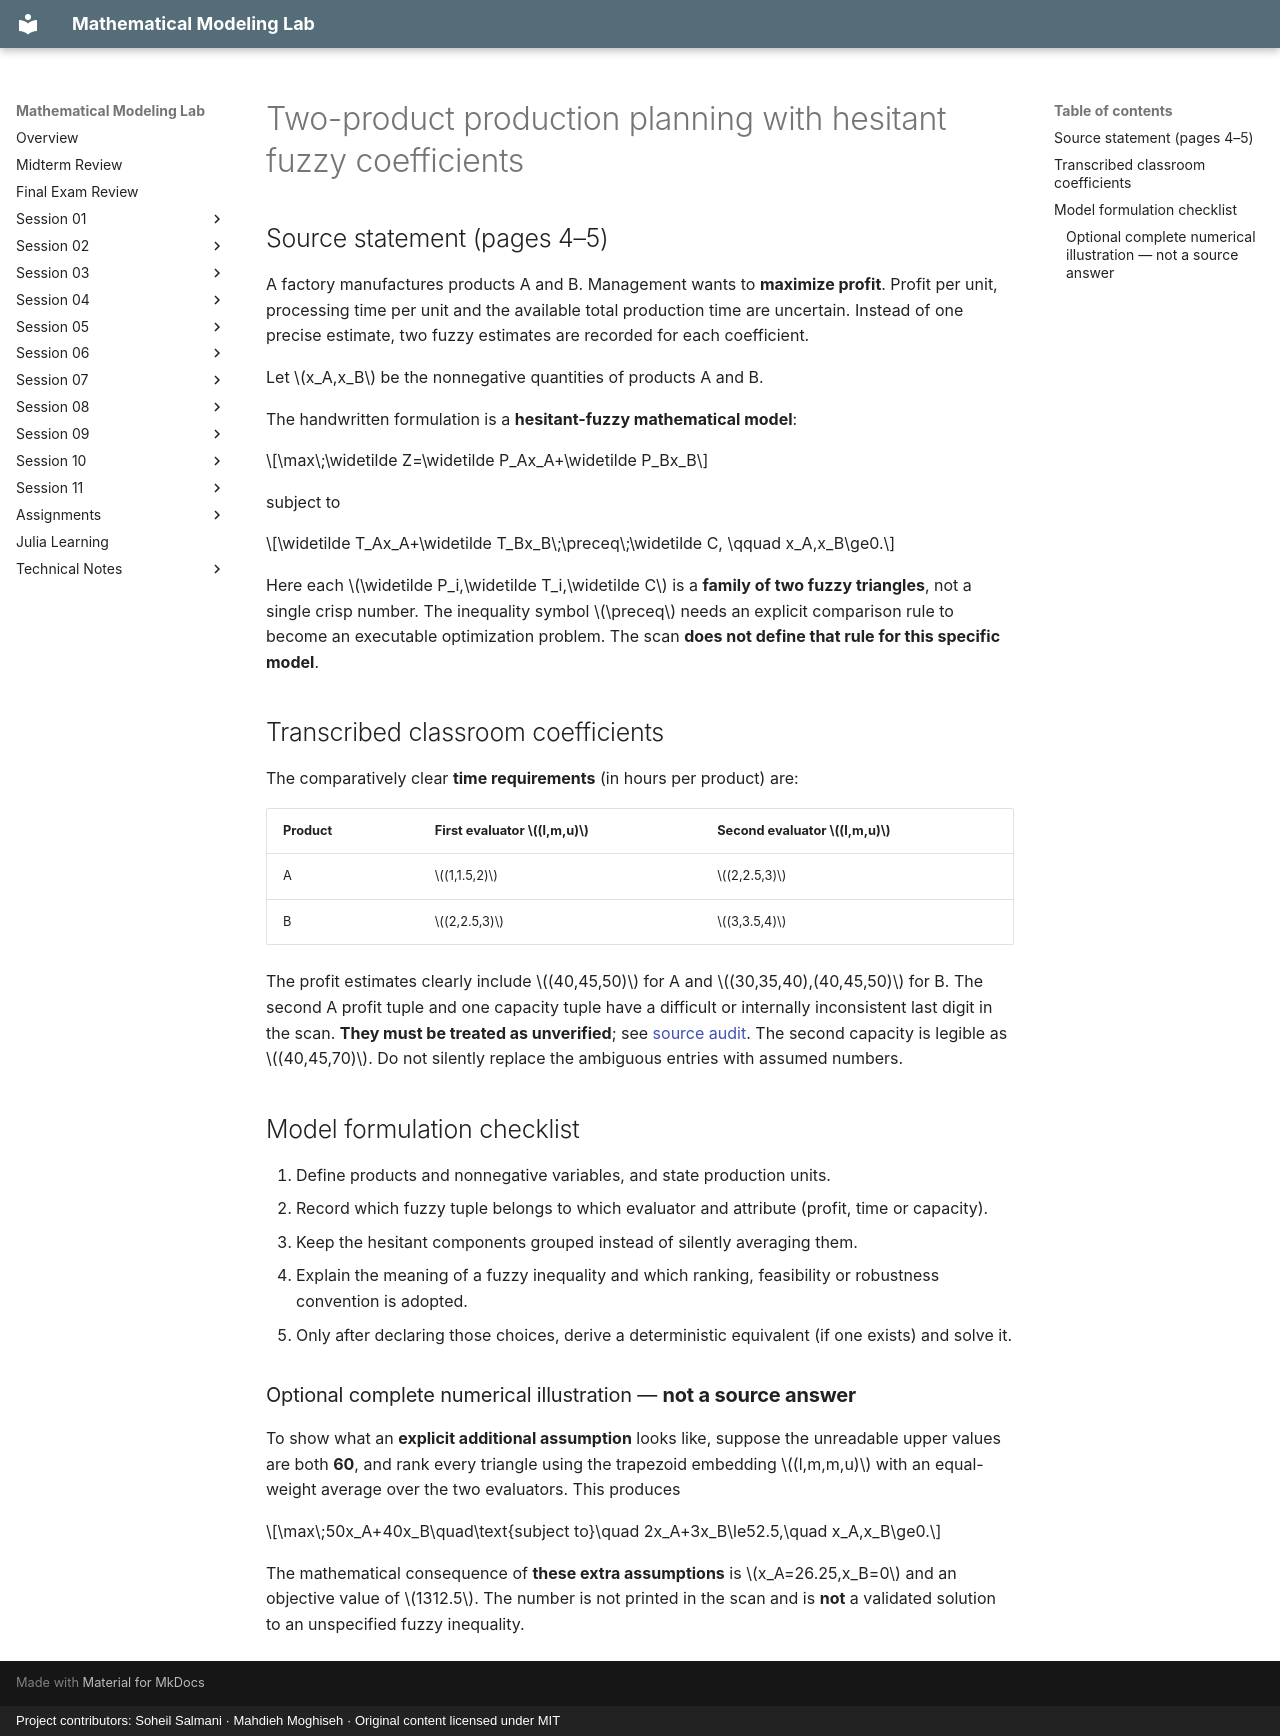

repository: SoheilGtex/mathematical-modeling-lab · page: session-11/production.en/index.html · generator: mkdocs · copyright: Project contributors: Soheil Salmani · Mahdieh Moghiseh · Original content licensed under MIT

# Two-product production planning with hesitant fuzzy coefficients

## Source statement (pages 4–5)

A factory manufactures products A and B. Management wants to **maximize profit**. Profit per unit, processing time per unit and the available total production time are uncertain. Instead of one precise estimate, two fuzzy estimates are recorded for each coefficient.

Let \(x_A,x_B\) be the nonnegative quantities of products A and B.

The handwritten formulation is a **hesitant-fuzzy mathematical model**:

$$\max\;\widetilde Z=\widetilde P_Ax_A+\widetilde P_Bx_B$$

subject to

$$\widetilde T_Ax_A+\widetilde T_Bx_B\;\preceq\;\widetilde C,
\qquad x_A,x_B\ge0.$$

Here each \(\widetilde P_i,\widetilde T_i,\widetilde C\) is a **family of two fuzzy triangles**, not a single crisp number. The inequality symbol \(\preceq\) needs an explicit comparison rule to become an executable optimization problem. The scan **does not define that rule for this specific model**.

## Transcribed classroom coefficients

The comparatively clear **time requirements** (in hours per product) are:

| Product | First evaluator \((l,m,u)\) | Second evaluator \((l,m,u)\) |
|---|---|---|
| A | \((1,1.5,2)\) | \((2,2.5,3)\) |
| B | \((2,2.5,3)\) | \((3,3.5,4)\) |

The profit estimates clearly include \((40,45,50)\) for A and \((30,35,40),(40,45,50)\) for B. The second A profit tuple and one capacity tuple have a difficult or internally inconsistent last digit in the scan. **They must be treated as unverified**; see [source audit](audit.md). The second capacity is legible as \((40,45,70)\). Do not silently replace the ambiguous entries with assumed numbers.

## Model formulation checklist

1. Define products and nonnegative variables, and state production units.
2. Record which fuzzy tuple belongs to which evaluator and attribute (profit, time or capacity).
3. Keep the hesitant components grouped instead of silently averaging them.
4. Explain the meaning of a fuzzy inequality and which ranking, feasibility or robustness convention is adopted.
5. Only after declaring those choices, derive a deterministic equivalent (if one exists) and solve it.

### Optional complete numerical illustration — **not a source answer**

To show what an **explicit additional assumption** looks like, suppose the unreadable upper values are both **60**, and rank every triangle using the trapezoid embedding \((l,m,m,u)\) with an equal-weight average over the two evaluators. This produces

$$\max\;50x_A+40x_B\quad\text{subject to}\quad
2x_A+3x_B\le52.5,\quad x_A,x_B\ge0.$$

The mathematical consequence of **these extra assumptions** is \(x_A=26.25,x_B=0\) and an objective value of \(1312.5\). The number is not printed in the scan and is **not** a validated solution to an unspecified fuzzy inequality.
